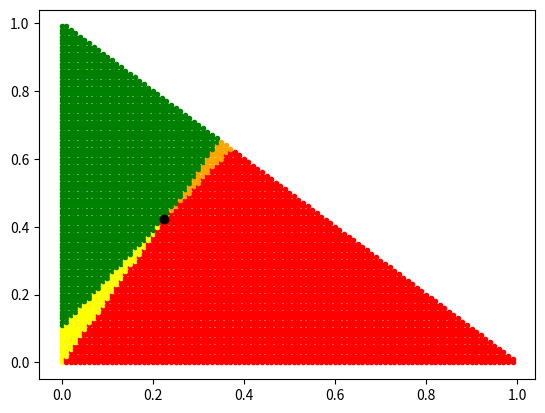

Recreate this plot in Python.
import numpy as np
import matplotlib.pyplot as plt
import itertools

N = 100

def ranking_color(r, g):
    b = 1 - r - g

    if r <= g <= b:
        return 'blue'
    elif r <= b <= g:
        return 'green'
    elif g <= r <= b:
        return 'red'
    elif g <= b <= r:
        return 'black'
    elif b <= r <= g:
        return 'purple'
    elif b <= g <= r:
        return 'yellow'

    raise Exception('?')

def point_grad(r1, g1, r2, g2):
    # die 1 is the greedier choice
    b1 = 1 - r1 - g1
    b2 = 1 - r2 - g2

    one_dot_two = b1 * b2 + r1 * r2 + g1 * g2
    if b2 == 1 or r2 == 1 or g2 == 1:
        one_dot_inf_two = float('inf')
    else:
        one_dot_inf_two = (b1 * b2) / (1 - b2) + (r1 * r2) * (1 - r2) + (g1 * g2) / (1 - g2)
    one_dot_self = r1 * r1 + g1 * g1 + b1 * b1
    two_dot_self = r2 * r2 + g2 * g2 + b2 * b2
    
    if r1 == 1 or g1 == 1 or b1 == 1:
        one_inf = float('inf')
    else:
        one_inf = r1 / (1 - r1) + g1 / (1 - g1) + b1 / (1 - b1)
    
    if r1 == 1 or g1 == 1 or b1 == 1:
        two_dot_one_inf = float('inf')
    else:
        two_dot_one_inf = r2 / (1 - r1) + g2 / (1 - g1) + b2 / (1 - b1)

    if one_dot_self <= one_dot_two and one_inf <= two_dot_one_inf:
        return 'green'
    elif one_dot_self <= one_dot_two:
        return 'yellow'
    elif one_inf <= two_dot_one_inf:
        return 'orange'
    else:
        return 'red'

def plot_ranking_color():
    xpoints = []
    ypoints = []
    colors = []
    for i, j in itertools.product(range(N), repeat=2):
        if i + j > N: continue
        r = i / N
        g = j / N
        xpoints.append(r)
        ypoints.append(g)
        
        color = ranking_color(r, g)
        colors.append(color)

        plt.plot(r, g, marker='.', color=color)

    plt.show()

def plot_point_grad():
    r1 = np.random.rand() / 2
    g1 = np.random.rand() / 2

    xpoints = []
    ypoints = []
    colors = []

    for i, j in itertools.product(range(N), repeat=2):
        if i + j > N: continue
        r2 = i / N
        g2 = j / N

        xpoints.append(r2)
        ypoints.append(g2)

        color = point_grad(r1, g1, r2, g2)
        colors.append(color)

        plt.plot(r2, g2, marker='.', color=color)
    
    plt.plot(r1, g1, marker='o', color='black')
    plt.show()

if __name__ == '__main__':
    plot_point_grad()